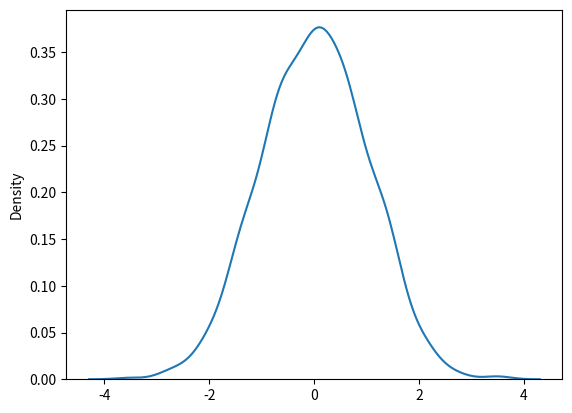

Source code (Python):
"""
random.normal()
-- [redacted]
--> Heartbeat, IQ Scores, and so on probability distributions
    are fitted by 'Normal Gaussian Distribution'
"""
from numpy import random
import matplotlib.pyplot as plt
import seaborn as sns

# .................. random.normal():....................
# 1. return normal distribution.........
# with 3 parameters:
#                   -> loc (mean): where the peak-bell value exists
#                   -> scale (standard deviation) : how flat the graph distribution should be
#                   -> shape (size/no. elems): Returned Array's shape

norm_rd = random.normal(size=(3, 4))
print("Generated 3X4 Normal Dist. Array:\n", norm_rd)

# Normal Distribution along with 'mean' & 'standard deviation' :
norm_dist_gen_ = random.normal(loc=2, scale=3, size=(3, 4))
print("\n\tNorm_Dist with loc(mean)-2, scale(std_dev)-3 & 3X4(shape):\n", norm_dist_gen_)

# ......... Visualize Normal Distribution: (without histogram) ................
sns.distplot(random.normal(size=1000), hist=False)
plt.show()

"""
 Curve of A Normal Distribution: Is also called as 'Bell Curve'(Because of Bell-Shaped Curve).....
 """